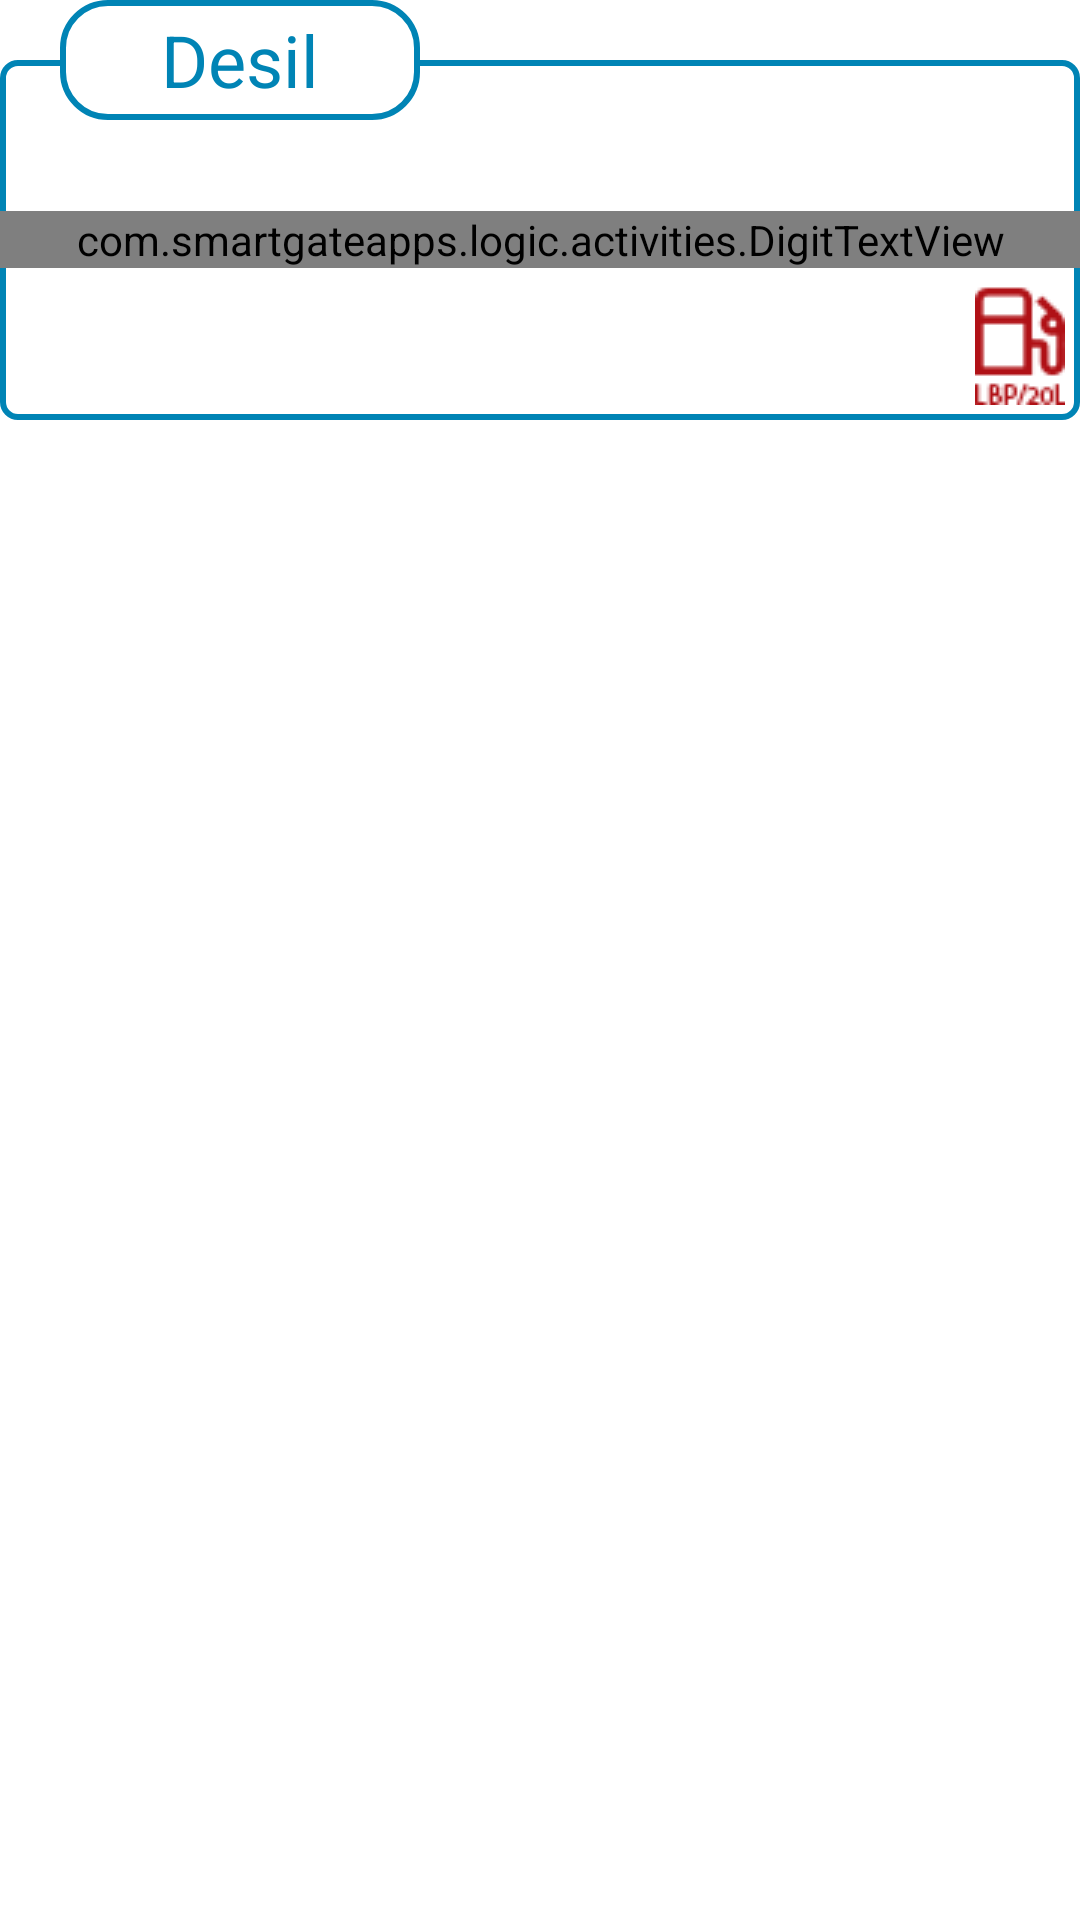

This screen was rendered from an Android layout file. Write that file and the resources it references.
<!-- AndroidManifest.xml: application theme AppTheme -->
<!-- res/layout/price_layout.xml -->
<?xml version="1.0" encoding="utf-8"?>
<RelativeLayout
    xmlns:android="http://schemas.android.com/apk/res/android"
    xmlns:tools="http://schemas.android.com/tools"
    android:layout_width="match_parent"
    android:layout_height="wrap_content"
    android:layout_marginBottom="20dp"
    android:layout_marginTop="20dp">

    <RelativeLayout
        android:layout_width="match_parent"
        android:layout_height="120dp"
        android:layout_marginTop="20dp"
        android:background="@drawable/price_txt_bg">

        <com.smartgateapps.logic.activities.DigitTextView
            android:id="@+id/digitalTextV"
            android:layout_width="match_parent"
            android:layout_height="wrap_content"
            android:layout_centerInParent="true"
            android:layout_marginBottom="20dp"
            android:layout_marginTop="20dp"/>


        <ImageView
            android:layout_width="wrap_content"
            android:layout_height="wrap_content"
            android:layout_alignParentBottom="true"
            android:layout_alignParentEnd="true"
            android:layout_margin="5dp"
            android:src="@drawable/header_station"/>


    </RelativeLayout>

    <TextView
        android:id="@+id/priceTitleTxtV"
        android:layout_width="120dp"
        android:layout_height="40dp"
        android:layout_alignParentStart="true"
        android:layout_alignParentTop="true"
        android:layout_marginStart="20dp"
        android:background="@drawable/price_title_bf"
        android:gravity="center"
        android:paddingStart="20dp"
        android:paddingEnd="20dp"
        android:text="Desil"
        android:textColor="@color/colorCyan"
        android:textSize="24dp"/>

</RelativeLayout>
<!-- resources referenced by this layout -->
<resources>
  <color name="colorCyan">#0084B5</color>
  <!-- drawable header_station: png bitmap (drawable, 1723 bytes) -->
  <!-- drawable price_title_bf (drawable) -->
  <?xml version="1.0" encoding="utf-8"?>
  <shape xmlns:android="http://schemas.android.com/apk/res/android">
  
      <stroke android:color="@color/colorCyan"
              android:width="2dp"/>
      <solid android:color="@color/colorWhite"/>
      <corners android:radius="15dp"/>
  
  </shape>
  <!-- drawable price_txt_bg (drawable) -->
  <?xml version="1.0" encoding="utf-8"?>
  <shape xmlns:android="http://schemas.android.com/apk/res/android">
  
      <stroke android:color="@color/colorCyan"
              android:width="2dp"/>
      <corners android:radius="5dp"/>
  
  </shape>
  <style name="AppTheme" parent="Theme.AppCompat.Light.DarkActionBar">
          
          <item name="colorPrimary">@color/colorPrimary</item>
          <item name="colorPrimaryDark">@color/colorPrimaryDark</item>
          <item name="colorAccent">@color/colorAccent</item>
          <item name="android:windowBackground">@color/colorWhite</item>
      </style>
  <color name="colorWhite">#FFFFFF</color>
  <color name="colorPrimary">#0084B5</color>
  <color name="colorPrimaryDark">#007099</color>
  <color name="colorAccent">#FF4081</color>
</resources>
